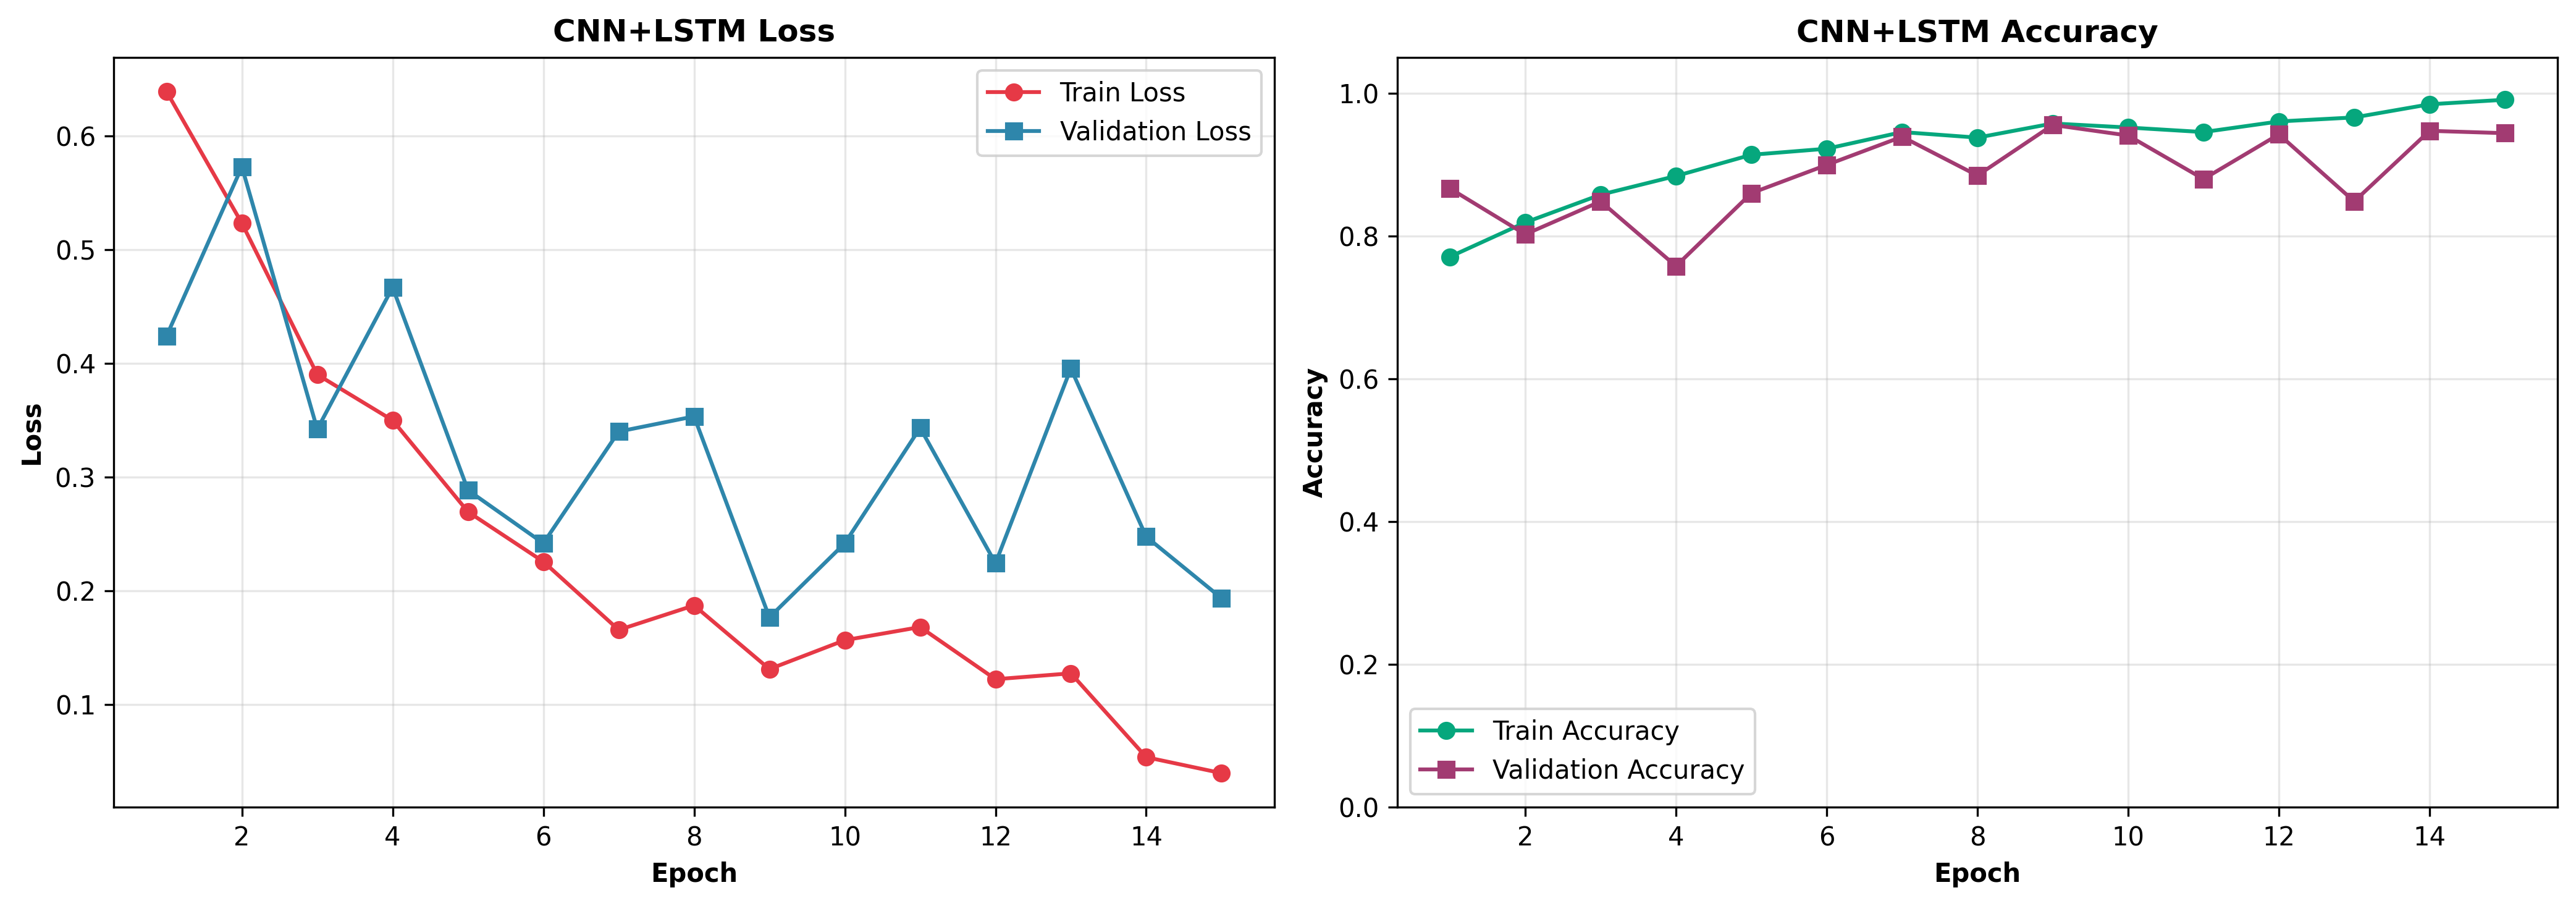

The file beside this chart, header and first rows:
epoch, train_loss, train_accuracy, validation_loss, validation_accuracy
1, 0.6389, 0.7709, 0.424, 0.8666
2, 0.5231, 0.819, 0.5728, 0.8023
3, 0.3901, 0.8579, 0.3421, 0.8484
4, 0.35, 0.884, 0.4668, 0.7578
5, 0.2696, 0.9137, 0.2885, 0.86
6, 0.2257, 0.9222, 0.2419, 0.8995
7, 0.1657, 0.9455, 0.3401, 0.939
8, 0.1873, 0.9378, 0.3534, 0.8847
9, 0.1313, 0.9576, 0.1768, 0.9555
10, 0.1567, 0.9519, 0.2419, 0.9407
11, 0.1682, 0.9455, 0.3433, 0.8797
12, 0.1224, 0.9604, 0.2243, 0.9423
13, 0.1276, 0.9661, 0.3955, 0.8484
14, 0.05386, 0.9844, 0.2476, 0.9473
15, 0.03985, 0.9908, 0.1936, 0.944
